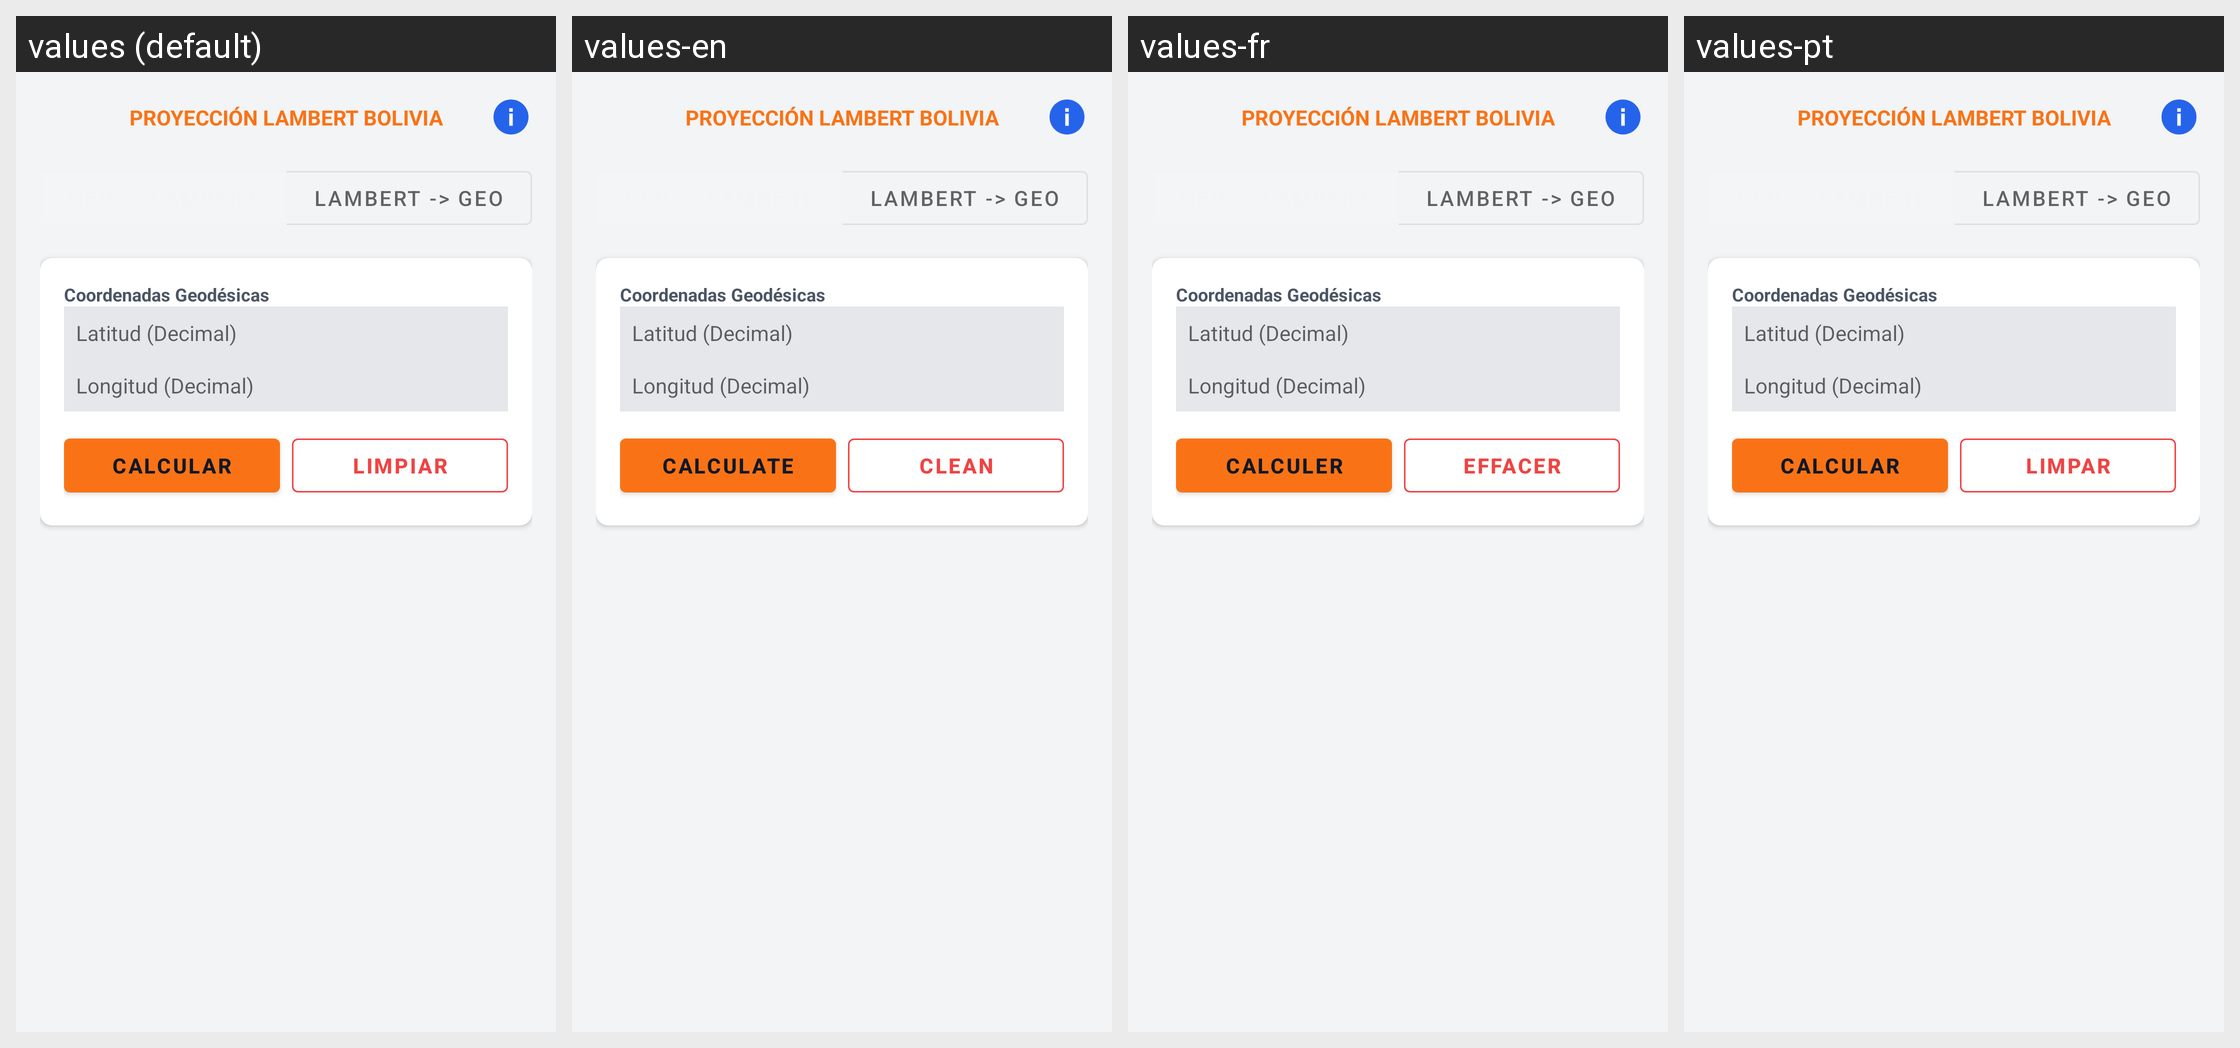

Translations of the strings shown on this Android screen, per locale in the grid:
Android screen res/layout/fragment_lambert.xml rendered under 4 locales, left to right: values (default), values-en, values-fr, values-pt. Device: Nexus 5 (rendered at 1080×1920; each locale shown at half size, 540×960, under a caption strip naming it); theme AppTheme.
Strings drawn on this screen, with the default value and each locale's value (text and hints the layout hard-codes, and strings that could not be matched under every locale, appear in the picture but are not listed):

btn_calculate
  values: CALCULAR
  values-en: CALCULATE
  values-fr: CALCULER
  values-pt: CALCULAR

btn_clean
  values: LIMPIAR
  values-en: CLEAN
  values-fr: EFFACER
  values-pt: LIMPAR
